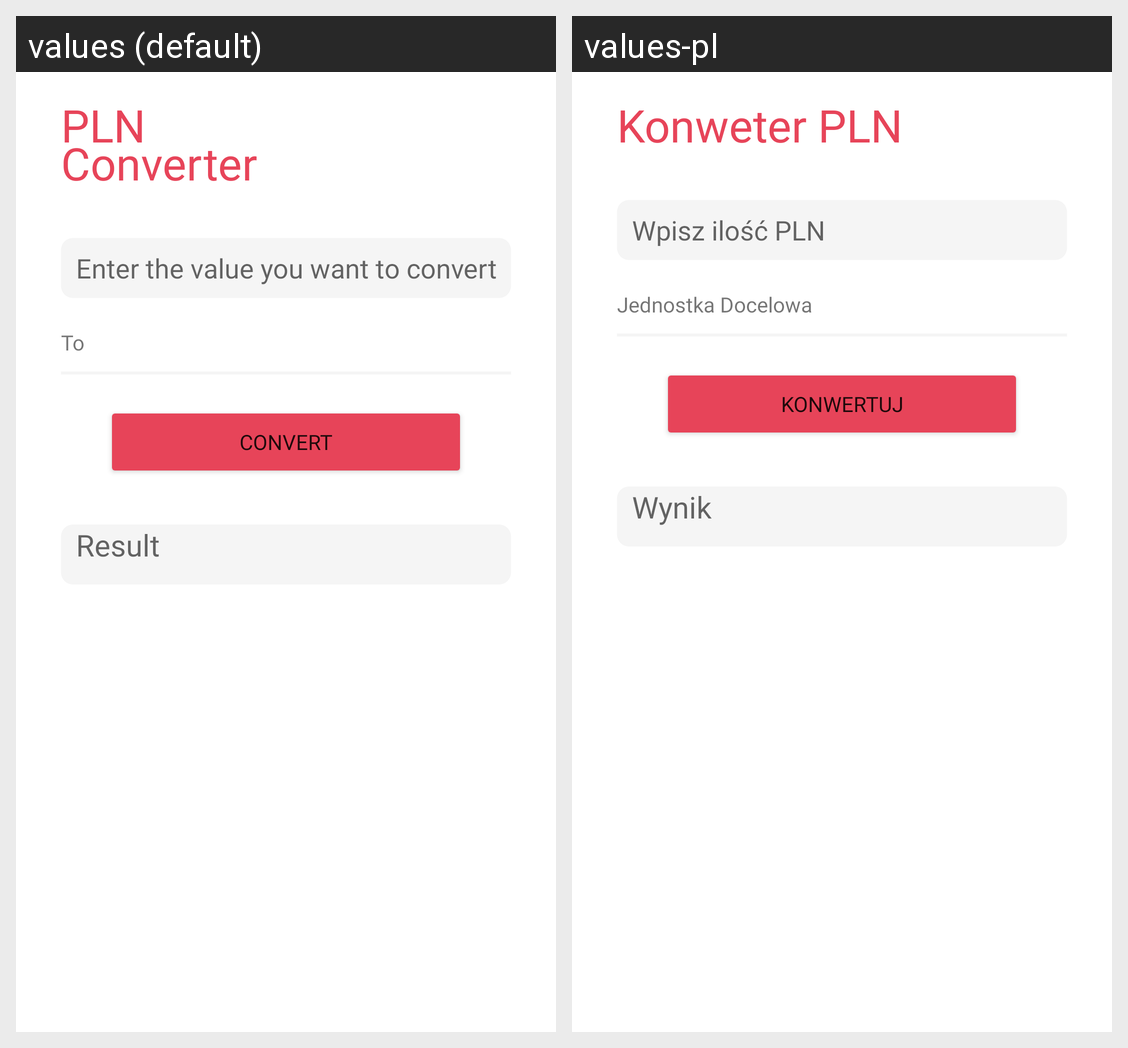

The same Android screen rendered under two of its app's locales, left to right. List the strings drawn on it with the default value and each locale's translation.
Android screen res/layout/activity_currency_converter.xml rendered under 2 locales, left to right: values (default), values-pl. Device: Nexus 5 (rendered at 1080×1920; each locale shown at half size, 540×960, under a caption strip naming it); theme Theme.UnitConverterSM.
Strings drawn on this screen, with the default value and each locale's value (text and hints the layout hard-codes, and strings that could not be matched under every locale, appear in the picture but are not listed):

pln_nconverter
  values: PLN
      Converter
  values-pl: Konweter PLN

enter_the_value_you_want_to_convert
  values: Enter the value you want to convert
  values-pl: Wpisz ilość PLN

to
  values: To
  values-pl: Jednostka Docelowa

convert
  values: Convert
  values-pl: Konwertuj

result
  values: Result
  values-pl: Wynik
